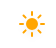
t = 0.00 s
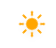
t = 1.13 s
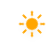
t = 3.38 s
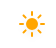
t = 4.50 s
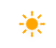
t = 5.63 s
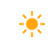
t = 7.88 s

The animated SVG that drew these frames (rendered in a browser with its animation timeline set to each time). Animation: 2 CSS @keyframes rules; one cycle of 9.00 s, repeats indefinitely.

<?xml version="1.0" encoding="UTF-8"?>
<!-- (c) ammap.com | SVG weather icons -->
<svg width="56" height="48" version="1.1" xmlns="http://www.w3.org/2000/svg">
  <defs>
    <filter id="blur" x="-.34167" y="-.34167" width="1.6833" height="1.85">
      <feGaussianBlur in="SourceAlpha" stdDeviation="3" />
      <feOffset dx="0" dy="4" result="offsetblur" />
      <feComponentTransfer>
        <feFuncA slope="0.05" type="linear" />
      </feComponentTransfer>
      <feMerge>
        <feMergeNode />
        <feMergeNode in="SourceGraphic" />
      </feMerge>
    </filter>
    <style type="text/css">
      <![CDATA[
      /*
** SUN
*/
      @keyframes am-weather-sun {
        0% {
          -webkit-transform: rotate(0deg);
          -moz-transform: rotate(0deg);
          -ms-transform: rotate(0deg);
          transform: rotate(0deg);
        }

        100% {
          -webkit-transform: rotate(360deg);
          -moz-transform: rotate(360deg);
          -ms-transform: rotate(360deg);
          transform: rotate(360deg);
        }
      }

      .am-weather-sun {
        -webkit-animation-name: am-weather-sun;
        -moz-animation-name: am-weather-sun;
        -ms-animation-name: am-weather-sun;
        animation-name: am-weather-sun;
        -webkit-animation-duration: 9s;
        -moz-animation-duration: 9s;
        -ms-animation-duration: 9s;
        animation-duration: 9s;
        -webkit-animation-timing-function: linear;
        -moz-animation-timing-function: linear;
        -ms-animation-timing-function: linear;
        animation-timing-function: linear;
        -webkit-animation-iteration-count: infinite;
        -moz-animation-iteration-count: infinite;
        -ms-animation-iteration-count: infinite;
        animation-iteration-count: infinite;
      }

      @keyframes am-weather-sun-shiny {
        0% {
          stroke-dasharray: 3px 10px;
          stroke-dashoffset: 0px;
        }

        50% {
          stroke-dasharray: 0.1px 10px;
          stroke-dashoffset: -1px;
        }

        100% {
          stroke-dasharray: 3px 10px;
          stroke-dashoffset: 0px;
        }
      }

      .am-weather-sun-shiny line {
        -webkit-animation-name: am-weather-sun-shiny;
        -moz-animation-name: am-weather-sun-shiny;
        -ms-animation-name: am-weather-sun-shiny;
        animation-name: am-weather-sun-shiny;
        -webkit-animation-duration: 2s;
        -moz-animation-duration: 2s;
        -ms-animation-duration: 2s;
        animation-duration: 2s;
        -webkit-animation-timing-function: linear;
        -moz-animation-timing-function: linear;
        -ms-animation-timing-function: linear;
        animation-timing-function: linear;
        -webkit-animation-iteration-count: infinite;
        -moz-animation-iteration-count: infinite;
        -ms-animation-iteration-count: infinite;
        animation-iteration-count: infinite;
      }
      ]]>
    </style>
  </defs>
  <g transform="translate(32,8)" filter="url(#blur)">
    <g transform="translate(0,16)">
      <g class="am-weather-sun"
        style="-moz-animation-duration:9s;-moz-animation-iteration-count:infinite;-moz-animation-name:am-weather-sun;-moz-animation-timing-function:linear;-ms-animation-duration:9s;-ms-animation-iteration-count:infinite;-ms-animation-name:am-weather-sun;-ms-animation-timing-function:linear;-webkit-animation-duration:9s;-webkit-animation-iteration-count:infinite;-webkit-animation-name:am-weather-sun;-webkit-animation-timing-function:linear">
        <line transform="translate(0,9)" y2="3" fill="none" stroke="#ffa500" stroke-linecap="round" stroke-width="2" />
        <g transform="rotate(45)">
          <line transform="translate(0,9)" y2="3" fill="none" stroke="#ffa500" stroke-linecap="round"
            stroke-width="2" />
        </g>
        <g transform="rotate(90)">
          <line transform="translate(0,9)" y2="3" fill="none" stroke="#ffa500" stroke-linecap="round"
            stroke-width="2" />
        </g>
        <g transform="rotate(135)">
          <line transform="translate(0,9)" y2="3" fill="none" stroke="#ffa500" stroke-linecap="round"
            stroke-width="2" />
        </g>
        <g transform="scale(-1)">
          <line transform="translate(0,9)" y2="3" fill="none" stroke="#ffa500" stroke-linecap="round"
            stroke-width="2" />
        </g>
        <g transform="rotate(225)">
          <line transform="translate(0,9)" y2="3" fill="none" stroke="#ffa500" stroke-linecap="round"
            stroke-width="2" />
        </g>
        <g transform="rotate(-90)">
          <line transform="translate(0,9)" y2="3" fill="none" stroke="#ffa500" stroke-linecap="round"
            stroke-width="2" />
        </g>
        <g transform="rotate(-45)">
          <line transform="translate(0,9)" y2="3" fill="none" stroke="#ffa500" stroke-linecap="round"
            stroke-width="2" />
        </g>
        <circle r="5" fill="#ffa500" stroke="#ffa500" stroke-width="2" />
      </g>
    </g>
  </g>
</svg>